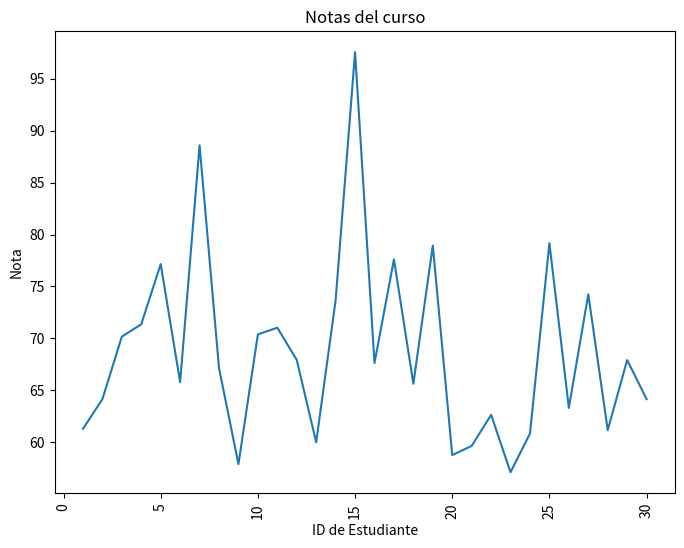
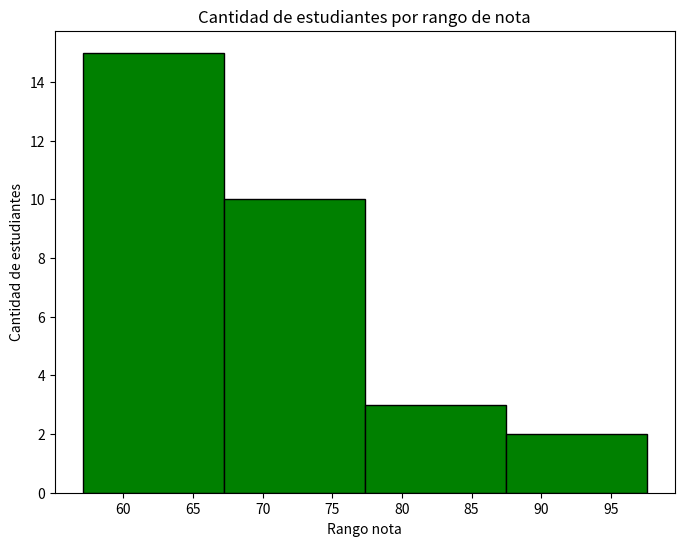
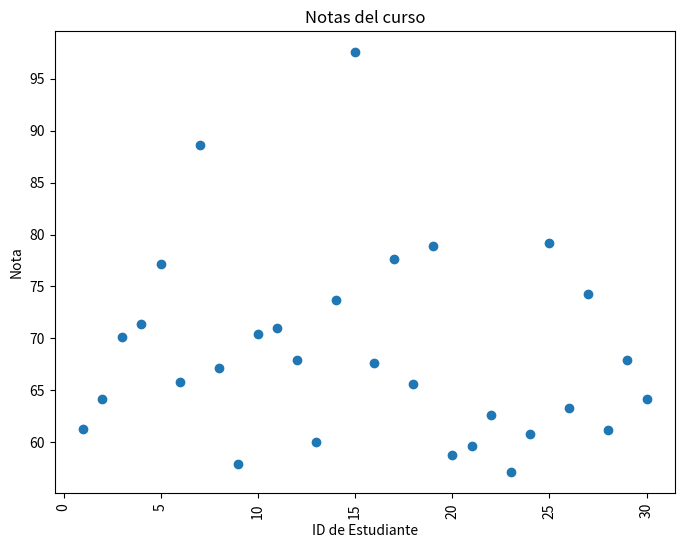

Here is the Python script that generated these plots, in order:
# -*- coding: utf-8 -*-
"""
Created on Thu Feb  8 19:44:31 2024

@author: USUARIO
"""
import matplotlib.pyplot as plt
import random

# Generación de datos aleatorios para 30 estudiantes
ids_estudiantes = list(range(1, 31))  # Lista de identificadores de estudiantes
notas = [random.gauss(70, 10) for _ in range(30)]  # Lista de notas aleatorias

# Gráfico de línea
plt.figure(figsize=(8, 6))  # Tamaño de la figura
plt.plot(ids_estudiantes, notas)  # Crear el gráfico de línea
plt.title('Notas del curso')  # Título del gráfico
plt.ylabel('Nota')  # Etiqueta del eje Y
plt.xlabel('ID de Estudiante')  # Etiqueta del eje X
plt.xticks(rotation=90)  # Rotar etiquetas del eje X
plt.show()  # Mostrar el gráfico

# Histograma
plt.figure(figsize=(8, 6))  # Tamaño de la figura
plt.hist(notas, bins=4, color='green', edgecolor='black', linewidth=1)  # Crear el histograma
plt.title('Cantidad de estudiantes por rango de nota')  # Título del gráfico
plt.ylabel('Cantidad de estudiantes')  # Etiqueta del eje Y
plt.xlabel('Rango nota')  # Etiqueta del eje X
plt.show()  # Mostrar el histograma

# Gráfico de dispersión
plt.figure(figsize=(8, 6))  # Tamaño de la figura
plt.scatter(ids_estudiantes, notas)  # Crear el gráfico de dispersión
plt.title('Notas del curso')  # Título del gráfico
plt.ylabel('Nota')  # Etiqueta del eje Y
plt.xlabel('ID de Estudiante')  # Etiqueta del eje X
plt.xticks(rotation=90)  # Rotar etiquetas del eje X
plt.show()  # Mostrar el gráfico de dispersión
